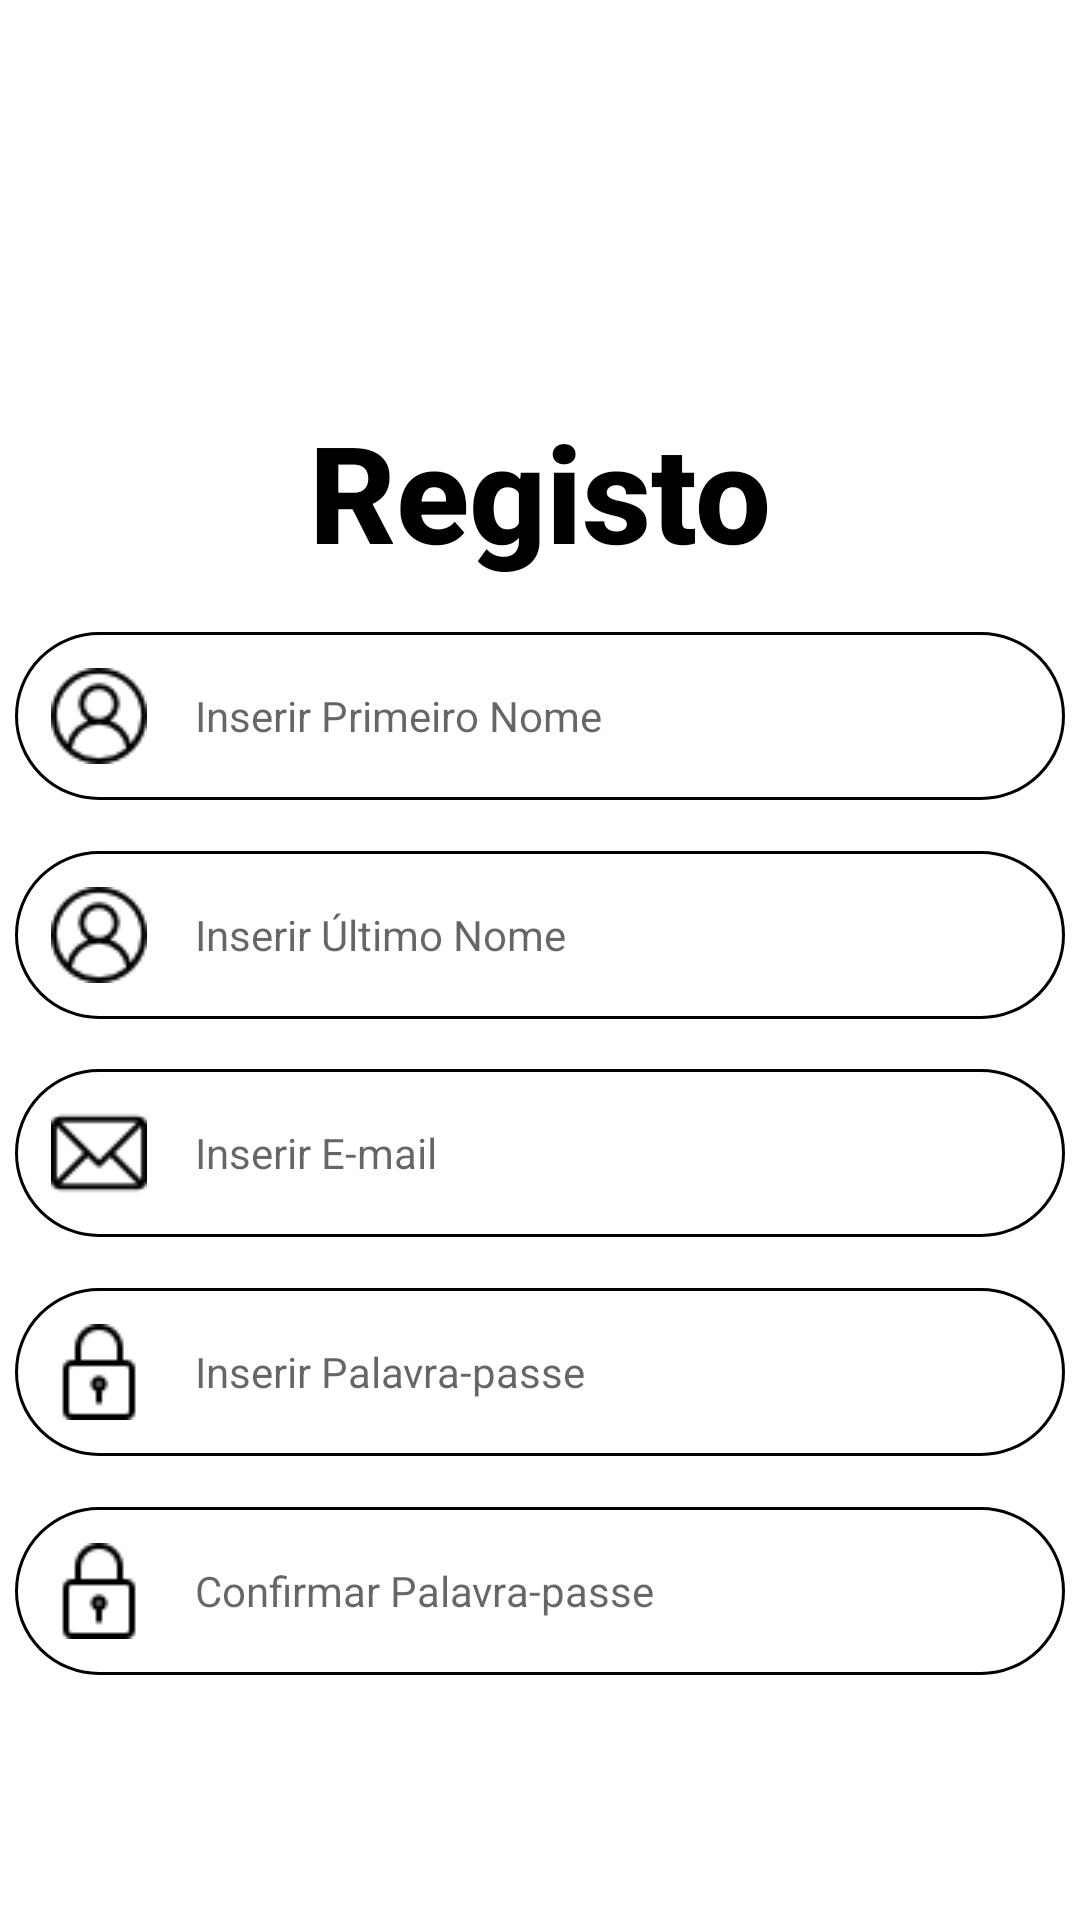

The Android layout XML behind this screen, and the referenced resources:
<!-- AndroidManifest.xml: application theme Theme.BodyHealth -->
<!-- res/layout/activity_register.xml -->
<?xml version="1.0" encoding="utf-8"?>
<androidx.constraintlayout.widget.ConstraintLayout xmlns:android="http://schemas.android.com/apk/res/android"
    xmlns:app="http://schemas.android.com/apk/res-auto"
    xmlns:tools="http://schemas.android.com/tools"
    android:layout_width="match_parent"
    android:layout_height="match_parent"
    tools:context=".RegisterActivity">

    <ImageView
        android:id="@+id/iconBodyHealth"
        android:layout_width="80dp"
        android:layout_height="80dp"
        android:layout_marginTop="@dimen/margin_big"

        app:layout_constraintBottom_toTopOf="@id/textRegister"
        app:layout_constraintEnd_toEndOf="parent"
        app:layout_constraintStart_toStartOf="parent"
        app:layout_constraintTop_toTopOf="parent"
        app:srcCompat="@drawable/ic_body_health_bw" />

    <TextView
        android:id="@+id/textRegister"
        android:layout_width="wrap_content"
        android:layout_height="wrap_content"
        android:fontFamily="sans-serif-medium"
        android:text="@string/register"
        android:textColor="@android:color/black"
        android:textSize="45sp"
        android:textStyle="bold"

        app:layout_constraintBottom_toTopOf="@id/firstNameRegister"
        app:layout_constraintEnd_toEndOf="parent"
        app:layout_constraintStart_toStartOf="parent"
        app:layout_constraintTop_toBottomOf="@id/iconBodyHealth" />


    <EditText
        android:id="@+id/firstNameRegister"
        android:layout_width="350dp"
        android:layout_height="wrap_content"
        android:background="@drawable/round_border"
        android:drawableStart="@drawable/ic_profile"
        android:drawablePadding="16dp"
        android:hint="@string/firstNameRegister"
        android:padding="12dp"
        android:textSize="14sp"

        app:layout_constraintBottom_toTopOf="@id/lastNameRegister"
        app:layout_constraintEnd_toEndOf="parent"
        app:layout_constraintStart_toStartOf="parent"
        app:layout_constraintTop_toBottomOf="@+id/textRegister" />

    <EditText
        android:id="@+id/lastNameRegister"
        android:layout_width="350dp"
        android:layout_height="wrap_content"
        android:background="@drawable/round_border"
        android:drawableStart="@drawable/ic_profile"
        android:drawablePadding="16dp"
        android:hint="@string/lastNameRegister"
        android:padding="12dp"
        android:textSize="14sp"

        app:layout_constraintBottom_toTopOf="@id/emailRegister"
        app:layout_constraintEnd_toEndOf="parent"
        app:layout_constraintStart_toStartOf="parent"
        app:layout_constraintTop_toBottomOf="@+id/firstNameRegister" />

    <EditText
        android:id="@+id/emailRegister"
        android:layout_width="350dp"
        android:layout_height="wrap_content"
        android:background="@drawable/round_border"
        android:drawableStart="@drawable/ic_email"
        android:drawablePadding="16dp"
        android:hint="@string/emailRegister"
        android:padding="12dp"
        android:textSize="14sp"

        app:layout_constraintBottom_toTopOf="@id/passwordRegister"
        app:layout_constraintEnd_toEndOf="parent"
        app:layout_constraintStart_toStartOf="parent"
        app:layout_constraintTop_toBottomOf="@+id/lastNameRegister" />

    <EditText
        android:id="@+id/passwordRegister"
        android:layout_width="350dp"
        android:layout_height="wrap_content"
        android:background="@drawable/round_border"
        android:drawableStart="@drawable/ic_lock"
        android:drawablePadding="16dp"
        android:hint="@string/passwordRegister"
        android:padding="12dp"
        android:textSize="14sp"

        app:layout_constraintBottom_toTopOf="@id/passwordConfirmationRegister"
        app:layout_constraintEnd_toEndOf="parent"
        app:layout_constraintStart_toStartOf="parent"
        app:layout_constraintTop_toBottomOf="@+id/emailRegister" />

    <EditText
        android:id="@+id/passwordConfirmationRegister"
        android:layout_width="350dp"
        android:layout_height="wrap_content"
        android:background="@drawable/round_border"
        android:drawableStart="@drawable/ic_lock"
        android:drawablePadding="16dp"
        android:hint="@string/passwordConfirmationRegister"
        android:padding="12dp"
        android:textSize="14sp"

        app:layout_constraintBottom_toTopOf="@id/registerButton"
        app:layout_constraintEnd_toEndOf="parent"
        app:layout_constraintStart_toStartOf="parent"
        app:layout_constraintTop_toBottomOf="@+id/passwordRegister" />

    <Button
        android:id="@+id/registerButton"
        android:layout_width="350dp"
        android:layout_height="wrap_content"
        android:background="@drawable/round_background"
        android:fontFamily="sans-serif"
        android:text="@string/registerButton"
        android:textColor="@color/white"
        android:textSize="20sp"
        android:textStyle="bold"

        app:layout_constraintBottom_toBottomOf="parent"
        app:layout_constraintEnd_toEndOf="parent"
        app:layout_constraintStart_toStartOf="parent"
        app:layout_constraintTop_toBottomOf="@id/passwordConfirmationRegister" />
</androidx.constraintlayout.widget.ConstraintLayout>
<!-- resources referenced by this layout -->
<resources>
  <dimen name="margin_big">20dp</dimen>
  <!-- drawable ic_email: png bitmap (drawable, 498 bytes) -->
  <!-- drawable ic_lock: png bitmap (drawable, 443 bytes) -->
  <!-- drawable ic_profile: png bitmap (drawable, 902 bytes) -->
  <!-- drawable round_border (drawable) -->
  <?xml version="1.0" encoding="utf-8"?>
  <shape xmlns:android="http://schemas.android.com/apk/res/android"
      android:shape="rectangle">
      <stroke
          android:width="1dp"
          android:color="#000000" />
      <corners android:radius="100dp" />
  </shape>
  <string name="emailRegister">Inserir E-mail</string>
  <string name="firstNameRegister">Inserir Primeiro Nome</string>
  <string name="lastNameRegister">Inserir Último Nome</string>
  <string name="passwordConfirmationRegister">Confirmar Palavra-passe</string>
  <string name="passwordRegister">Inserir Palavra-passe</string>
  <string name="register">Registo</string>
  <string name="registerButton">REGISTAR</string>
  <style name="Theme.BodyHealth" parent="Theme.MaterialComponents.DayNight.DarkActionBar">
          
          <item name="colorPrimary">@color/black</item>
          <item name="colorPrimaryVariant">@color/black</item>
          <item name="colorOnPrimary">@color/white</item>
          
          <item name="colorSecondary">@color/teal_200</item>
          <item name="colorSecondaryVariant">@color/teal_700</item>
          <item name="colorOnSecondary">@color/black</item>
          
          <item name="android:statusBarColor" tools:targetApi="l">?attr/colorPrimaryVariant</item>
          
      </style>
  <!-- not gathered from this repository: default colours our renderer supplied (Android Studio template values) -->
  <color name="teal_200">#FF03DAC5</color>
  <color name="teal_700">#FF018786</color>
  <color name="black">#FF000000</color>
  <color name="white">#FFFFFFFF</color>
</resources>
